Run: headless pygame with SDL's dummy video driver; simulated clock (each Clock.tick advances the game by its frame time, no real sleeping); random seed 0; keys injected as events and as key.get_pressed() state; no mouse input.
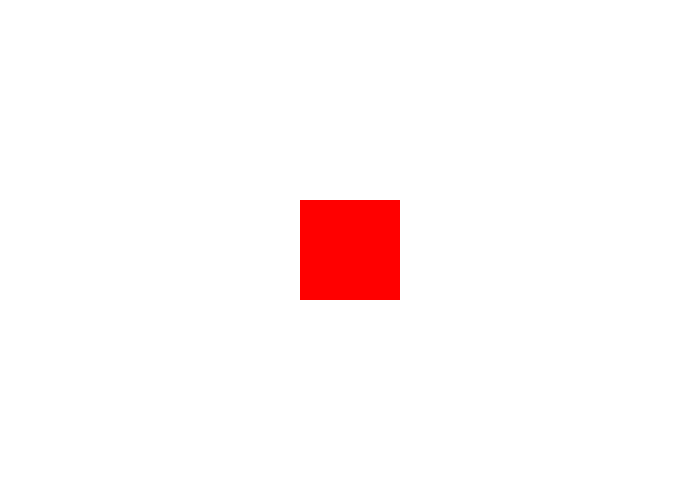
Frame 1 of 4 · flips 1–60 · no input
Frame 2 of 4 · flips 61–180 · tapped SPACE, RETURN · held RIGHT (→), D · screen unchanged from frame 1, image omitted
Frame 3 of 4 · flips 181–300 · held DOWN (↓), S · screen unchanged from frame 2, image omitted
Frame 4 of 4 · flips 301–420 · held LEFT (←), A, UP (↑), W · screen unchanged from frame 3, image omitted

The pygame program that drew these frames:

import pygame

class UIElement:
    
    DEFAULT_ALIGN_DICT = {
        "align_up": False,
        "align_right": False,
        "align_down": False,
        "align_left": False}

    def __init__(self, surf_dim: tuple[int, int], dim: tuple[int, int], offset: tuple[int, int] = (0, 0), centered = True, **align_args: dict[str, bool]):
        """_summary_

        Args:
            surf_dim (tuple[int, int]): (<width>, <height>) of surf to be drawn 
            on.
            dim (tuple[int, int]): Dimensions as (<width>, <height>).
            offset (tuple[int, int], optional): Offset in pixels from it's 
            original alignment. Defaults to (0, 0).
            centered (bool, optional): Whether the element should be drawn from 
            the center of its width/height. Defaults to True.
            align_args (dict[str, bool], optional): Specifies which side of the
            surface the UI Element should align to. Options are align_up=<bool>, 
            align_right=<bool>, align_down=<bool>, align_left=<bool>.
        """      
          
        self.dim: tuple[int, int] = dim
        self.offset: tuple[int, int] = offset
        
        self.alignment = self.DEFAULT_ALIGN_DICT
        self.__set_align(**align_args)
        self.__centered = centered
        
        self.set_pos(surf_dim)

        
    def __set_align(self, **align_args: dict[str, bool]):
        """Sets the alignment for the UI Element.

        Args:
            align_args (dict[str, bool], optional): Specifies which side of the
            surface the UI Element should align to. Options are align_up=<bool>, 
            align_right=<bool>, align_down=<bool>, align_left=<bool>.
        """        
        
        for align_name in align_args:
            if type(align_args[align_name]) == bool: 
                if align_name in self.alignment:
                    self.alignment[align_name] = align_args[align_name]
            else:
                raise(f"Alignment argument is of type '{type(align_args[align_name])}'. However, this needs to be of type 'bool'.")
        
        
    def draw(self, surf: pygame.Surface):
        """Draws the UIElement on a surface.

        Args:
            surf (Surface): Surface to be drawn on.
        """   
            
        pygame.draw.rect(surf, (255, 0, 0), (self.__pos, self.dim))
        
        
    def set_pos(self, surf_dim: tuple[int, int]):
        """Sets the position for the UI Element to be displayed on a surface.

        Args:
            surf_dim (tuple[int, int]): (<width>, <height>) of the surface to be 
            drawn on.
        """        
        
        self.__pos = [0, 0]
        for i in range(2):
            
            half_surf_len = round(surf_dim[i] / 2)
            
            offset = self.offset[i]
            
            if i == 0 and not (self.alignment["align_right"] and self.alignment["align_left"]):
                
                if self.alignment["align_right"]:
                    offset += half_surf_len
                
                elif self.alignment["align_left"]:
                    offset -= half_surf_len
                    
            if i == 1 and not (self.alignment["align_up"] and self.alignment["align_down"]):
                
                if self.alignment["align_down"]:
                    offset += half_surf_len
                
                elif self.alignment["align_up"]:
                    offset -= half_surf_len
        
            if self.__centered:
                offset -= round(self.dim[i] / 2)
            
            self.__pos[i] = half_surf_len + offset
                    





class UI:
    """Class for handeling the window and its UI
    """    
    
    
    def __init__(self, win_dim: tuple[int, int] = (700, 500)):
        """Constructor for UI class

        Args:
            win_dim (tuple[int, int], optional): Window (<width>, <height>). Defaults to (700, 500).
        """        
        
        self.win_dim: tuple[int, int] = None
        self.win: pygame.Surface = None

        self.__clock = pygame.time.Clock()
        
        self.__set_win(win_dim)
        self.resized: bool = False
        
        self.__ui_elems: dict[str, UIElement] = {}


    def __set_win(self, win_dim: tuple[int, int]):
        """Creates a new window.

        Args:
            win_dim (tuple[int, int]): Window (<width>, <height>).
        """        

        self.win_dim = win_dim
        self.win = pygame.display.set_mode(self.win_dim, pygame.RESIZABLE)


    def events(self) -> bool:
        """Handles the windows events; including handeling resizing & quitting.

        Returns:
            bool: Whether the window is open.
        """
        
        self.resized = False

        for event in pygame.event.get():
            if event.type == pygame.QUIT:
                return False
            
            if event.type == pygame.VIDEORESIZE:
                self.resized = True
            
        if self.resized:
            self.__resize()
                
        return True
    
    
    def draw(self):
        """Draws a new frame of the window; including all its elements.
        """
        
        window.win.fill((255, 255, 255))
        
        self.__draw_elems()

        pygame.display.flip()

        self.__clock.tick(60)
        
        
    def __resize(self):
        """Resizes the window, updating all its elements.
        """        
        
        self.win_dim = (self.win.get_width(), self.win.get_height())
        self.__resize_elems()
        
    
    def add_elem(self, elem_name: str, dim: tuple[int, int], offset: tuple[int, int] = (0, 0), **align_args: dict[str, bool]):
        """Adds a UI Element to be displayed on the window.

        Args:
            elem_name (str): Arbitrary name.
            dim (tuple[int, int]): Dimensions of the UI Element.
            offset (tuple[int, int], optional): Offset in pixels from it's 
            original alignment. Defaults to (0, 0).
            align_args (dict[str, bool], optional): Specify which side of the
            window the UI Element should align to. Options are align_up=<bool>, 
            align_right=<bool>, align_down=<bool>, align_left=<bool>.
        """        
        
        self.__ui_elems[elem_name] = UIElement(self.win_dim, dim, offset, **align_args)
    
        
    def __draw_elems(self):
        """Draws UI elements on the window.
        """        
        for elem_name in self.__ui_elems:
            self.__ui_elems[elem_name].draw(self.win)
            
            
    def __resize_elems(self):
        """Resizes UI Elements based on the window dimensions.
        """ 
              
        for elem_name in self.__ui_elems:
            self.__ui_elems[elem_name].set_pos(self.win_dim)
        
        
        
        



pygame.init()

window = UI()

window.add_elem("test 1", (100, 100))

run = True

while run:

    if not window.events():
        run = False

    window.draw()


pygame.quit()
